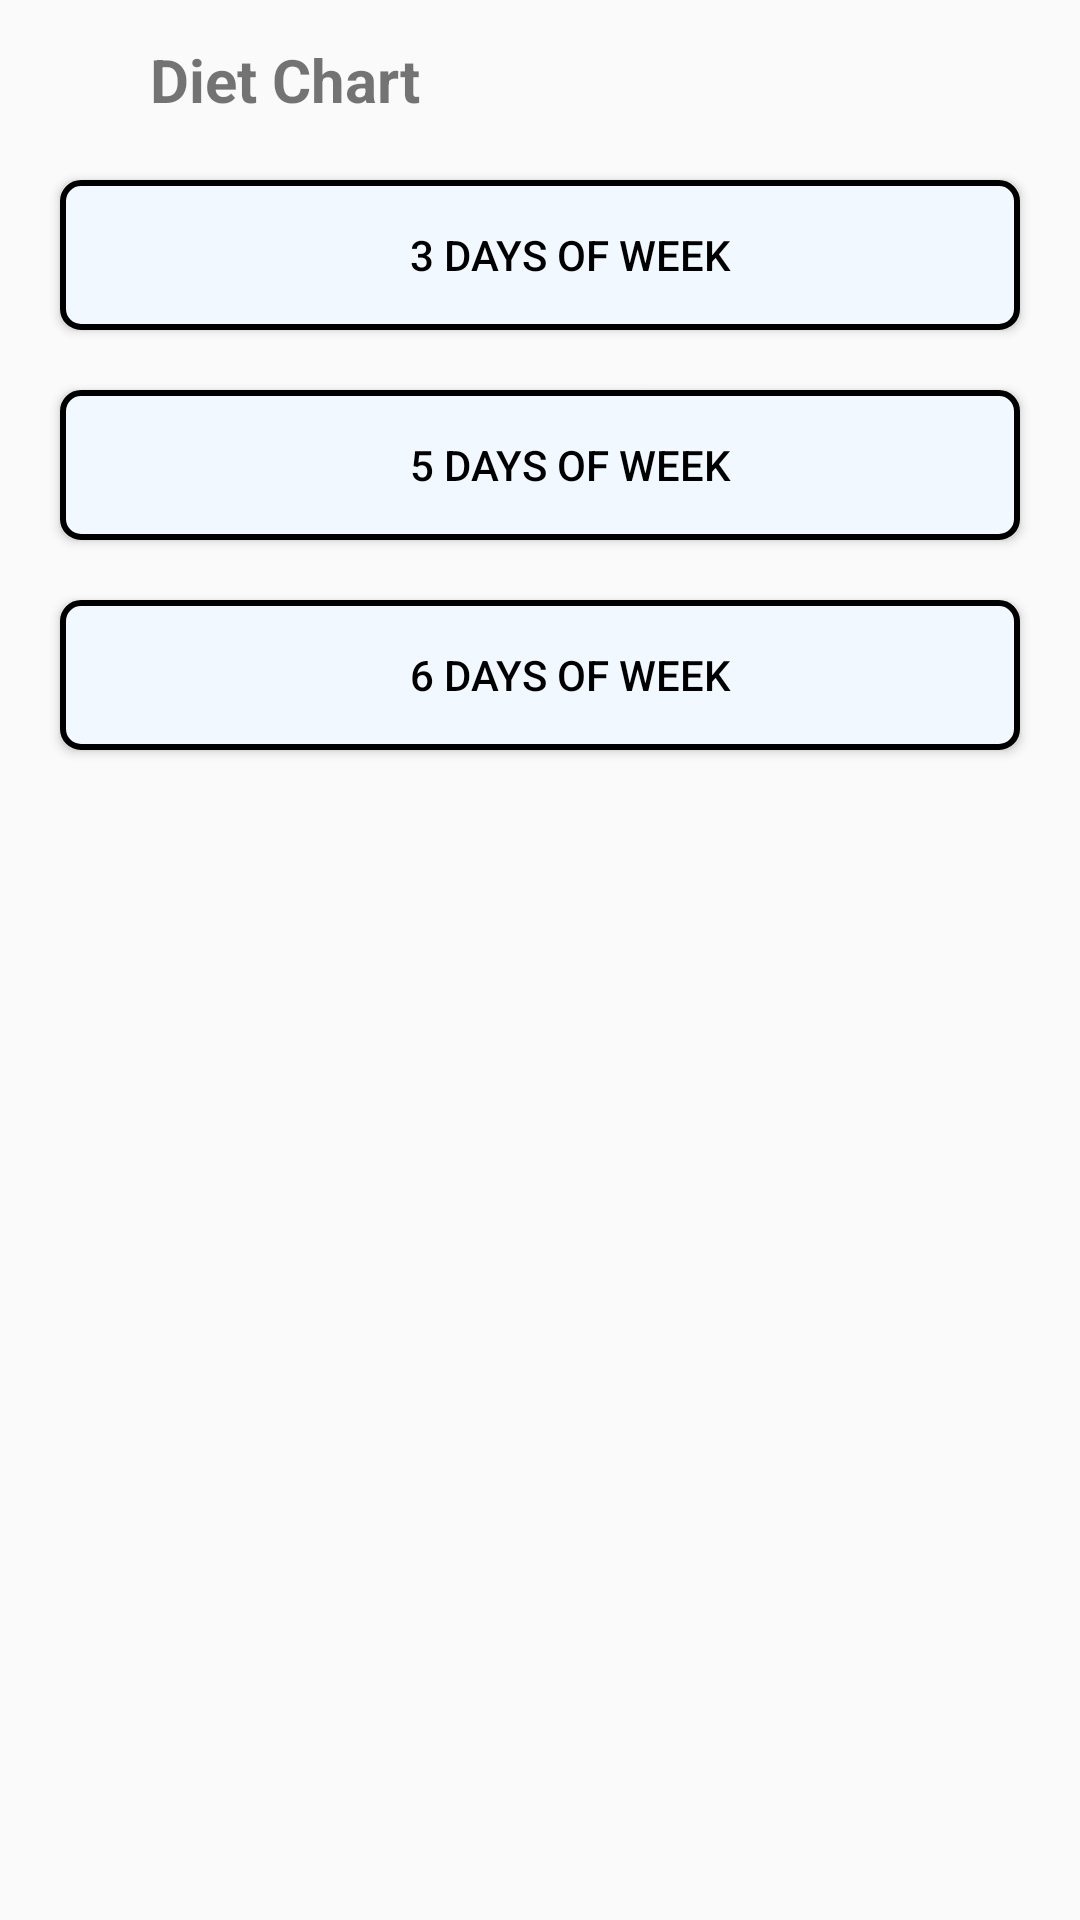

Write the Android layout XML for this screen, with the resource values it uses.
<!-- AndroidManifest.xml: application theme Theme.GymManagementUser -->
<!-- res/layout/fragment_routine.xml -->
<?xml version="1.0" encoding="utf-8"?>
<androidx.constraintlayout.widget.ConstraintLayout xmlns:android="http://schemas.android.com/apk/res/android"
    xmlns:tools="http://schemas.android.com/tools"
    android:layout_width="match_parent"
    android:layout_height="match_parent"
    xmlns:app="http://schemas.android.com/apk/res-auto"
    tools:context=".fragment.RoutineFragment">

    <TextView
        android:id="@+id/textview_routineFrag_header"
        android:layout_width="wrap_content"
        android:layout_height="wrap_content"
        android:layout_marginStart="50dp"
        android:layout_marginTop="13dp"
        android:text="@string/diet_chart"
        android:textSize="20sp"
        android:textStyle="bold"
        app:layout_constraintStart_toStartOf="parent"
        app:layout_constraintTop_toTopOf="parent" />


    <Button
        android:id="@+id/button_routineFrag_ThreeDays"
        android:layout_width="match_parent"
        android:layout_height="50dp"
        android:layout_marginStart="20dp"
        android:layout_marginTop="20dp"
        android:layout_marginEnd="20dp"
        android:background="@drawable/button_background"
        android:text="@string/days3"
        android:paddingStart="20dp"
        app:layout_constraintEnd_toEndOf="parent"
        app:layout_constraintStart_toStartOf="parent"
        app:layout_constraintTop_toBottomOf="@id/textview_routineFrag_header"
        />
    <Button
        android:id="@+id/button_routineFrag_fiveDays"
        android:layout_width="match_parent"
        android:layout_height="50dp"
        android:layout_marginStart="20dp"
        android:layout_marginTop="20dp"
        android:layout_marginEnd="20dp"
        android:background="@drawable/button_background"
        android:text="@string/days5"
        android:paddingStart="20dp"
        app:layout_constraintEnd_toEndOf="parent"
        app:layout_constraintStart_toStartOf="parent"
        app:layout_constraintTop_toBottomOf="@id/button_routineFrag_ThreeDays"
        />
    <Button
        android:id="@+id/button_routineFrag_sixDays"
        android:layout_width="match_parent"
        android:layout_height="50dp"
        android:layout_marginStart="20dp"
        android:layout_marginTop="20dp"
        android:layout_marginEnd="20dp"
        android:background="@drawable/button_background"
        android:text="@string/days6"
        android:paddingStart="20dp"
        app:layout_constraintEnd_toEndOf="parent"
        app:layout_constraintStart_toStartOf="parent"
        app:layout_constraintTop_toBottomOf="@id/button_routineFrag_fiveDays"
        />

</androidx.constraintlayout.widget.ConstraintLayout>
<!-- resources referenced by this layout -->
<resources>
  <!-- drawable button_background (drawable) -->
  <?xml version="1.0" encoding="utf-8"?>
  <shape xmlns:android="http://schemas.android.com/apk/res/android">
  
      <solid android:color="@color/white_blue" />
      <stroke
          android:width="2dp"
          android:color="@color/black" />
      <corners android:radius="6dp" />
  
  </shape>
  <string name="days3">3 Days of Week</string>
  <string name="days5">5 Days of Week</string>
  <string name="days6">6 Days of Week</string>
  <string name="diet_chart">Diet Chart</string>
  <style name="Theme.GymManagementUser" parent="Theme.AppCompat.DayNight.NoActionBar">
          
          <item name="colorPrimary">@color/purple_500</item>
          <item name="colorPrimaryVariant">@color/purple_700</item>
          <item name="colorOnPrimary">@color/white</item>
          
          <item name="colorSecondary">@color/teal_200</item>
          <item name="colorSecondaryVariant">@color/teal_700</item>
          <item name="colorOnSecondary">@color/black</item>
          
          <item name="android:statusBarColor" tools:targetApi="l">?attr/colorPrimaryVariant</item>
          
          <item name="android:navigationBarColor">@android:color/white</item>
          <item name="android:textColorSecondary">@color/black</item>
          <item name="android:textColorPrimary">@color/black</item>
          <item name="android:actionMenuTextColor">@color/black</item>
          <item name="iconTint">@color/black</item>
      </style>
  <color name="white_blue">#F1F8FF</color>
  <color name="black">#FF000000</color>
  <color name="purple_500">#FF6200EE</color>
  <color name="purple_700">#FF3700B3</color>
  <color name="white">#FFFFFFFF</color>
  <color name="teal_200">#FF03DAC5</color>
  <color name="teal_700">#FF018786</color>
</resources>
